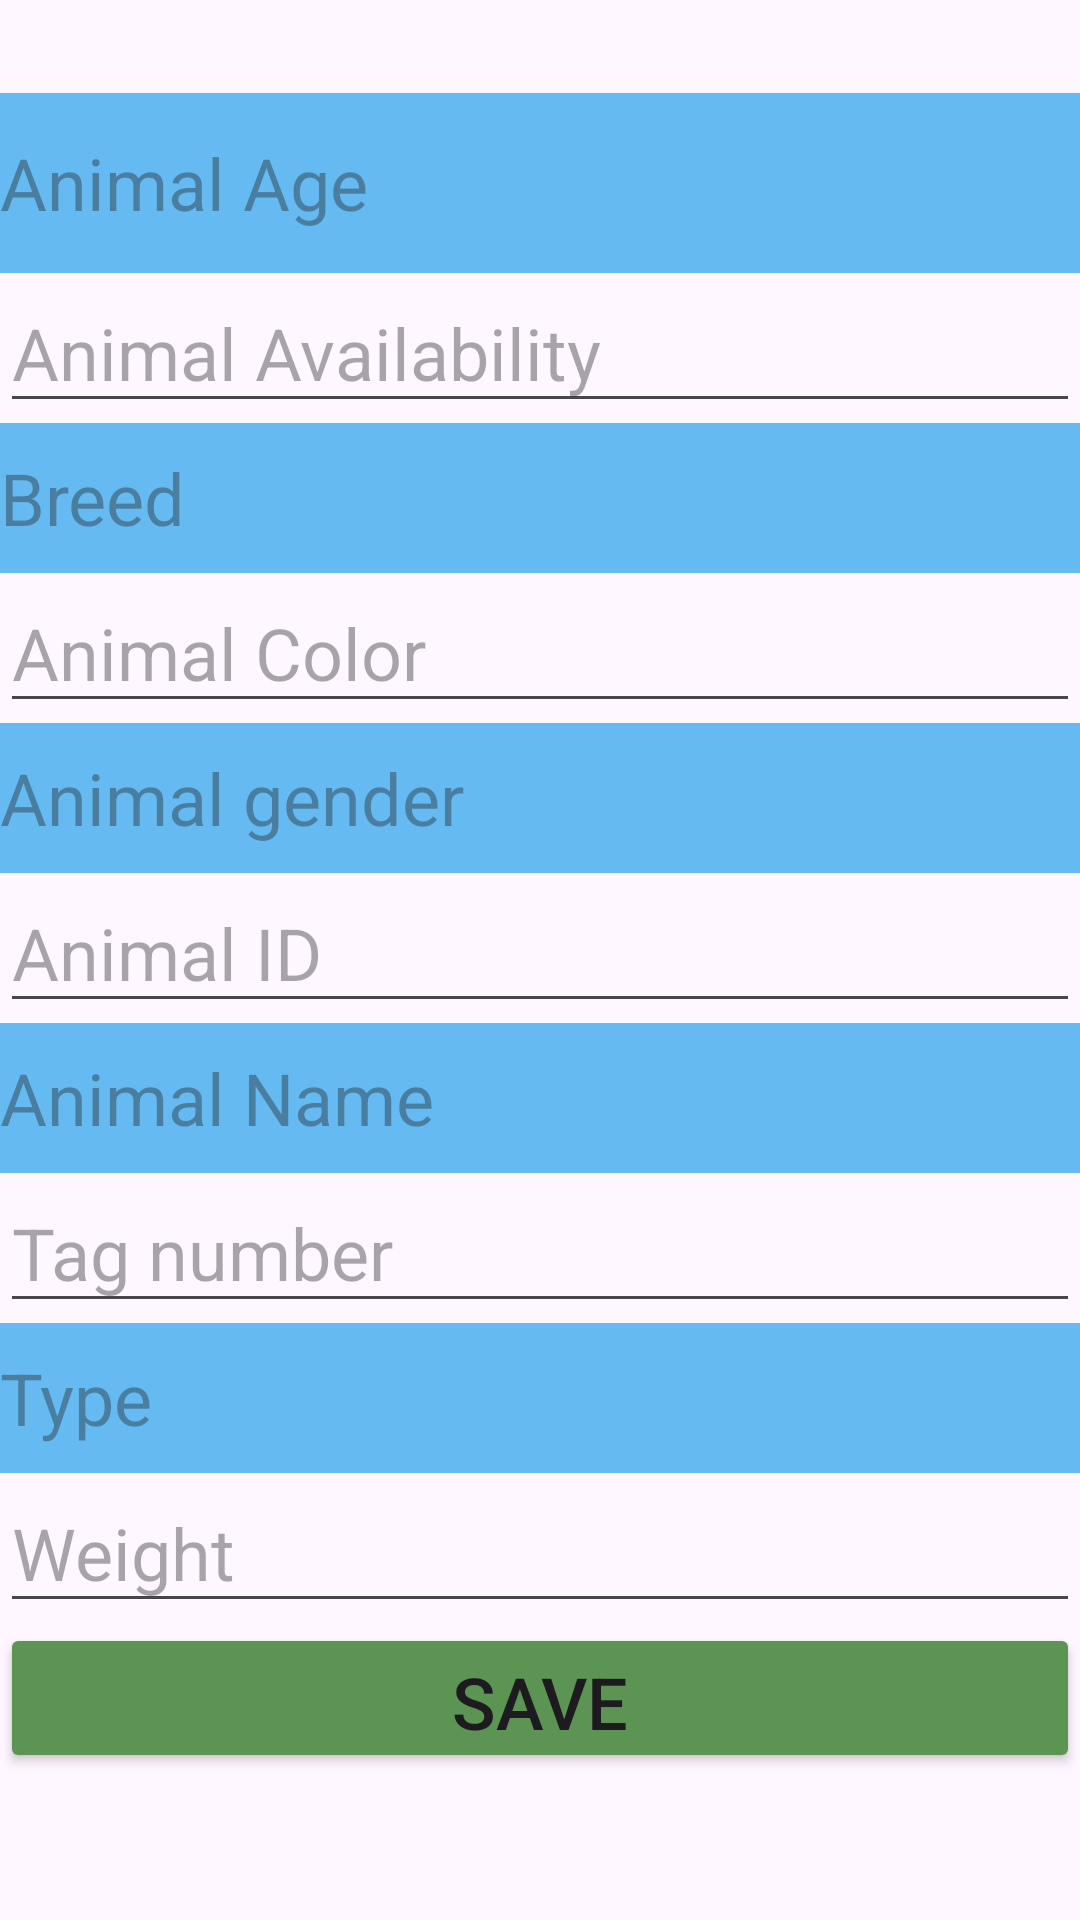

The Android layout XML behind this screen, and the referenced resources:
<!-- AndroidManifest.xml: application theme Theme.FarmingApp -->
<!-- res/layout/fragment_search_animals.xml -->
<?xml version="1.0" encoding="utf-8"?>
<androidx.constraintlayout.widget.ConstraintLayout xmlns:android="http://schemas.android.com/apk/res/android"
    xmlns:tools="http://schemas.android.com/tools"
    android:layout_width="match_parent"
    android:layout_height="match_parent"
    xmlns:app="http://schemas.android.com/apk/res-auto"
    tools:context=".Activities.NewPurchaseActivity">





    <ScrollView
        android:layout_width="match_parent"
        android:layout_height="match_parent"
        app:layout_constraintBottom_toBottomOf="parent"
        app:layout_constraintEnd_toEndOf="parent"
        android:layout_marginTop="20dp"
        app:layout_constraintStart_toStartOf="parent"
        app:layout_constraintTop_toTopOf="parent">


        <LinearLayout
            android:id="@+id/plinear"
            android:layout_width="match_parent"
            android:layout_height="483dp"
            android:layout_marginTop="11dp"
            android:orientation="vertical"
            app:layout_constraintBottom_toBottomOf="parent"
            app:layout_constraintEnd_toEndOf="parent"
            app:layout_constraintStart_toStartOf="parent"
            app:layout_constraintTop_toBottomOf="@+id/anim_imageDetails"
            tools:ignore="MissingConstraints">

            <EditText
                android:id="@+id/AA"
                android:background="@color/blue"
                android:layout_width="match_parent"
                android:layout_height="60dp"
                android:hint="Animal Age"

                android:textSize="24sp" />

            <EditText
                android:id="@+id/AV"
                android:layout_width="match_parent"
                android:layout_height="50dp"
                android:hint="Animal Availability"
                android:textSize="24sp" />

            <EditText
                android:id="@+id/AB"
                android:layout_width="match_parent"
                android:layout_height="50dp"
                android:background="@color/blue"
                android:hint="Breed"
                android:textSize="24sp" />

            <EditText
                android:id="@+id/AC"
                android:layout_width="match_parent"
                android:layout_height="50dp"
                android:hint="Animal Color"
                android:textSize="24sp" />

            <EditText
                android:id="@+id/AG"
                android:layout_width="match_parent"
                android:background="@color/blue"
                android:layout_height="50dp"
                android:hint="Animal gender"
                android:textSize="24sp" />

            <EditText
                android:id="@+id/AID"
                android:layout_width="match_parent"
                android:layout_height="50dp"
                android:hint="Animal ID"
                android:textSize="24sp" />

            <EditText
                android:id="@+id/AN"
                android:layout_width="match_parent"
                android:layout_height="50dp"
                android:background="@color/blue"
                android:hint="Animal Name"
                android:textSize="24sp" />

            <EditText
                android:id="@+id/TN"
                android:layout_width="match_parent"
                android:layout_height="50dp"
                android:hint="Tag number"
                android:textSize="24sp" />

            <EditText
                android:id="@+id/T"
                android:layout_width="match_parent"
                android:layout_height="50dp"
                android:hint="Type"
                android:background="@color/blue"
                android:textSize="24sp" />

            <EditText
                android:id="@+id/AW"
                android:layout_width="match_parent"
                android:layout_height="50dp"
                android:hint="Weight"
                android:textSize="24sp" />

            <Button
                android:id="@+id/SB"
                android:layout_width="match_parent"
                android:layout_height="50dp"
                android:backgroundTint="@color/green"
               android:text="Save"
                android:textSize="24sp" />

        </LinearLayout>

    </ScrollView>




</androidx.constraintlayout.widget.ConstraintLayout>
<!-- resources referenced by this layout -->
<resources>
  <color name="blue">#65BBF1</color>
  <color name="green">#5B9453</color>
  <style name="Theme.FarmingApp" parent="Base.Theme.FarmingApp" />
  <style name="Base.Theme.FarmingApp" parent="Theme.Material3.DayNight.NoActionBar">
          
          
      </style>
</resources>
